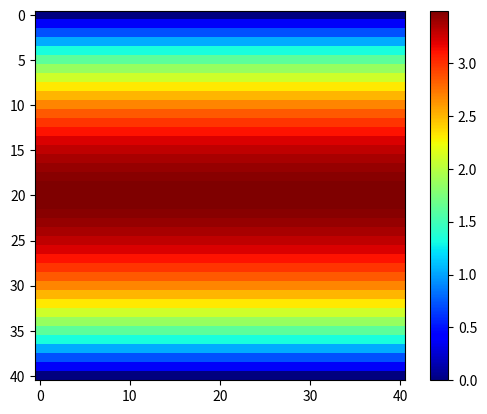

This chart was generated by the following Python code:
import numpy
from matplotlib import pyplot, cm
from mpl_toolkits.mplot3d import Axes3D


def build_up_b(rho, dt, dx, dy, u, v):
	b = numpy.zeros_like(u)
	b[1:-1, 1:-1] = (rho * (1 / dt * ((u[1:-1, 2:] - u[1:-1, 0:-2]) / (2 * dx) +
									  (v[2:, 1:-1] - v[0:-2, 1:-1]) / (2 * dy)) -
							((u[1:-1, 2:] - u[1:-1, 0:-2]) / (2 * dx)) ** 2 -
							2 * ((u[2:, 1:-1] - u[0:-2, 1:-1]) / (2 * dy) *
								 (v[1:-1, 2:] - v[1:-1, 0:-2]) / (2 * dx)) -
							((v[2:, 1:-1] - v[0:-2, 1:-1]) / (2 * dy)) ** 2))

	# Periodic BC Pressure @ x = 2
	b[1:-1, -1] = (rho * (1 / dt * ((u[1:-1, 0] - u[1:-1, -2]) / (2 * dx) +
									(v[2:, -1] - v[0:-2, -1]) / (2 * dy)) -
						  ((u[1:-1, 0] - u[1:-1, -2]) / (2 * dx)) ** 2 -
						  2 * ((u[2:, -1] - u[0:-2, -1]) / (2 * dy) *
							   (v[1:-1, 0] - v[1:-1, -2]) / (2 * dx)) -
						  ((v[2:, -1] - v[0:-2, -1]) / (2 * dy)) ** 2))

	# Periodic BC Pressure @ x = 0
	b[1:-1, 0] = (rho * (1 / dt * ((u[1:-1, 1] - u[1:-1, -1]) / (2 * dx) +
								   (v[2:, 0] - v[0:-2, 0]) / (2 * dy)) -
						 ((u[1:-1, 1] - u[1:-1, -1]) / (2 * dx)) ** 2 -
						 2 * ((u[2:, 0] - u[0:-2, 0]) / (2 * dy) *
							  (v[1:-1, 1] - v[1:-1, -1]) / (2 * dx)) -
						 ((v[2:, 0] - v[0:-2, 0]) / (2 * dy)) ** 2))

	return b


def pressure_poisson_periodic(p, dx, dy):
	pn = numpy.empty_like(p)

	for q in range(nit):
		pn = p.copy()
		p[1:-1, 1:-1] = (((pn[1:-1, 2:] + pn[1:-1, 0:-2]) * dy ** 2 +
						  (pn[2:, 1:-1] + pn[0:-2, 1:-1]) * dx ** 2) /
						 (2 * (dx ** 2 + dy ** 2)) -
						 dx ** 2 * dy ** 2 / (2 * (dx ** 2 + dy ** 2)) * b[1:-1, 1:-1])

		# Periodic BC Pressure @ x = 2
		p[1:-1, -1] = (((pn[1:-1, 0] + pn[1:-1, -2]) * dy ** 2 +
						(pn[2:, -1] + pn[0:-2, -1]) * dx ** 2) /
					   (2 * (dx ** 2 + dy ** 2)) -
					   dx ** 2 * dy ** 2 / (2 * (dx ** 2 + dy ** 2)) * b[1:-1, -1])

		# Periodic BC Pressure @ x = 0
		p[1:-1, 0] = (((pn[1:-1, 1] + pn[1:-1, -1]) * dy ** 2 +
					   (pn[2:, 0] + pn[0:-2, 0]) * dx ** 2) /
					  (2 * (dx ** 2 + dy ** 2)) -
					  dx ** 2 * dy ** 2 / (2 * (dx ** 2 + dy ** 2)) * b[1:-1, 0])

		# Wall boundary conditions, pressure
		p[-1, :] = p[-2, :]  # dp/dy = 0 at y = 2
		p[0, :] = p[1, :]  # dp/dy = 0 at y = 0

	return p


##variable declarations
nx = 41
ny = 41
nt = 10
nit = 50
c = 1
dx = 2 / (nx - 1)
dy = 2 / (ny - 1)
x = numpy.linspace(0, 2, nx)
y = numpy.linspace(0, 2, ny)
X, Y = numpy.meshgrid(x, y)


##physical variables
rho = 1
nu = .1
F = 1
dt = .01

#initial conditions
u = numpy.zeros((ny, nx))
un = numpy.zeros((ny, nx))

v = numpy.zeros((ny, nx))
vn = numpy.zeros((ny, nx))

p = numpy.ones((ny, nx))
pn = numpy.ones((ny, nx))

b = numpy.zeros((ny, nx))

udiff = 1
stepcount = 0

while udiff > .001:
	un = u.copy()
	vn = v.copy()

	b = build_up_b(rho, dt, dx, dy, u, v)
	p = pressure_poisson_periodic(p, dx, dy)

	u[1:-1, 1:-1] = (un[1:-1, 1:-1] -
					 un[1:-1, 1:-1] * dt / dx *
					 (un[1:-1, 1:-1] - un[1:-1, 0:-2]) -
					 vn[1:-1, 1:-1] * dt / dy *
					 (un[1:-1, 1:-1] - un[0:-2, 1:-1]) -
					 dt / (2 * rho * dx) *
					 (p[1:-1, 2:] - p[1:-1, 0:-2]) +
					 nu * (dt / dx ** 2 *
						   (un[1:-1, 2:] - 2 * un[1:-1, 1:-1] + un[1:-1, 0:-2]) +
						   dt / dy ** 2 *
						   (un[2:, 1:-1] - 2 * un[1:-1, 1:-1] + un[0:-2, 1:-1])) +
					 F * dt)

	v[1:-1, 1:-1] = (vn[1:-1, 1:-1] -
					 un[1:-1, 1:-1] * dt / dx *
					 (vn[1:-1, 1:-1] - vn[1:-1, 0:-2]) -
					 vn[1:-1, 1:-1] * dt / dy *
					 (vn[1:-1, 1:-1] - vn[0:-2, 1:-1]) -
					 dt / (2 * rho * dy) *
					 (p[2:, 1:-1] - p[0:-2, 1:-1]) +
					 nu * (dt / dx ** 2 *
						   (vn[1:-1, 2:] - 2 * vn[1:-1, 1:-1] + vn[1:-1, 0:-2]) +
						   dt / dy ** 2 *
						   (vn[2:, 1:-1] - 2 * vn[1:-1, 1:-1] + vn[0:-2, 1:-1])))

	# Periodic BC u @ x = 2
	u[1:-1, -1] = (un[1:-1, -1] - un[1:-1, -1] * dt / dx *
				   (un[1:-1, -1] - un[1:-1, -2]) -
				   vn[1:-1, -1] * dt / dy *
				   (un[1:-1, -1] - un[0:-2, -1]) -
				   dt / (2 * rho * dx) *
				   (p[1:-1, 0] - p[1:-1, -2]) +
				   nu * (dt / dx ** 2 *
						 (un[1:-1, 0] - 2 * un[1:-1, -1] + un[1:-1, -2]) +
						 dt / dy ** 2 *
						 (un[2:, -1] - 2 * un[1:-1, -1] + un[0:-2, -1])) + F * dt)

	# Periodic BC u @ x = 0
	u[1:-1, 0] = (un[1:-1, 0] - un[1:-1, 0] * dt / dx *
				  (un[1:-1, 0] - un[1:-1, -1]) -
				  vn[1:-1, 0] * dt / dy *
				  (un[1:-1, 0] - un[0:-2, 0]) -
				  dt / (2 * rho * dx) *
				  (p[1:-1, 1] - p[1:-1, -1]) +
				  nu * (dt / dx ** 2 *
						(un[1:-1, 1] - 2 * un[1:-1, 0] + un[1:-1, -1]) +
						dt / dy ** 2 *
						(un[2:, 0] - 2 * un[1:-1, 0] + un[0:-2, 0])) + F * dt)

	# Periodic BC v @ x = 2
	v[1:-1, -1] = (vn[1:-1, -1] - un[1:-1, -1] * dt / dx *
				   (vn[1:-1, -1] - vn[1:-1, -2]) -
				   vn[1:-1, -1] * dt / dy *
				   (vn[1:-1, -1] - vn[0:-2, -1]) -
				   dt / (2 * rho * dy) *
				   (p[2:, -1] - p[0:-2, -1]) +
				   nu * (dt / dx ** 2 *
						 (vn[1:-1, 0] - 2 * vn[1:-1, -1] + vn[1:-1, -2]) +
						 dt / dy ** 2 *
						 (vn[2:, -1] - 2 * vn[1:-1, -1] + vn[0:-2, -1])))

	# Periodic BC v @ x = 0
	v[1:-1, 0] = (vn[1:-1, 0] - un[1:-1, 0] * dt / dx *
				  (vn[1:-1, 0] - vn[1:-1, -1]) -
				  vn[1:-1, 0] * dt / dy *
				  (vn[1:-1, 0] - vn[0:-2, 0]) -
				  dt / (2 * rho * dy) *
				  (p[2:, 0] - p[0:-2, 0]) +
				  nu * (dt / dx ** 2 *
						(vn[1:-1, 1] - 2 * vn[1:-1, 0] + vn[1:-1, -1]) +
						dt / dy ** 2 *
						(vn[2:, 0] - 2 * vn[1:-1, 0] + vn[0:-2, 0])))

	# Wall BC: u,v = 0 @ y = 0,2
	u[0, :] = 0
	u[-1, :] = 0
	v[0, :] = 0
	v[-1, :] = 0

	udiff = (numpy.sum(u) - numpy.sum(un)) / numpy.sum(u)
	stepcount += 1
	print(stepcount)

pyplot.imshow(u, cmap='jet')
pyplot.colorbar()
pyplot.show()
